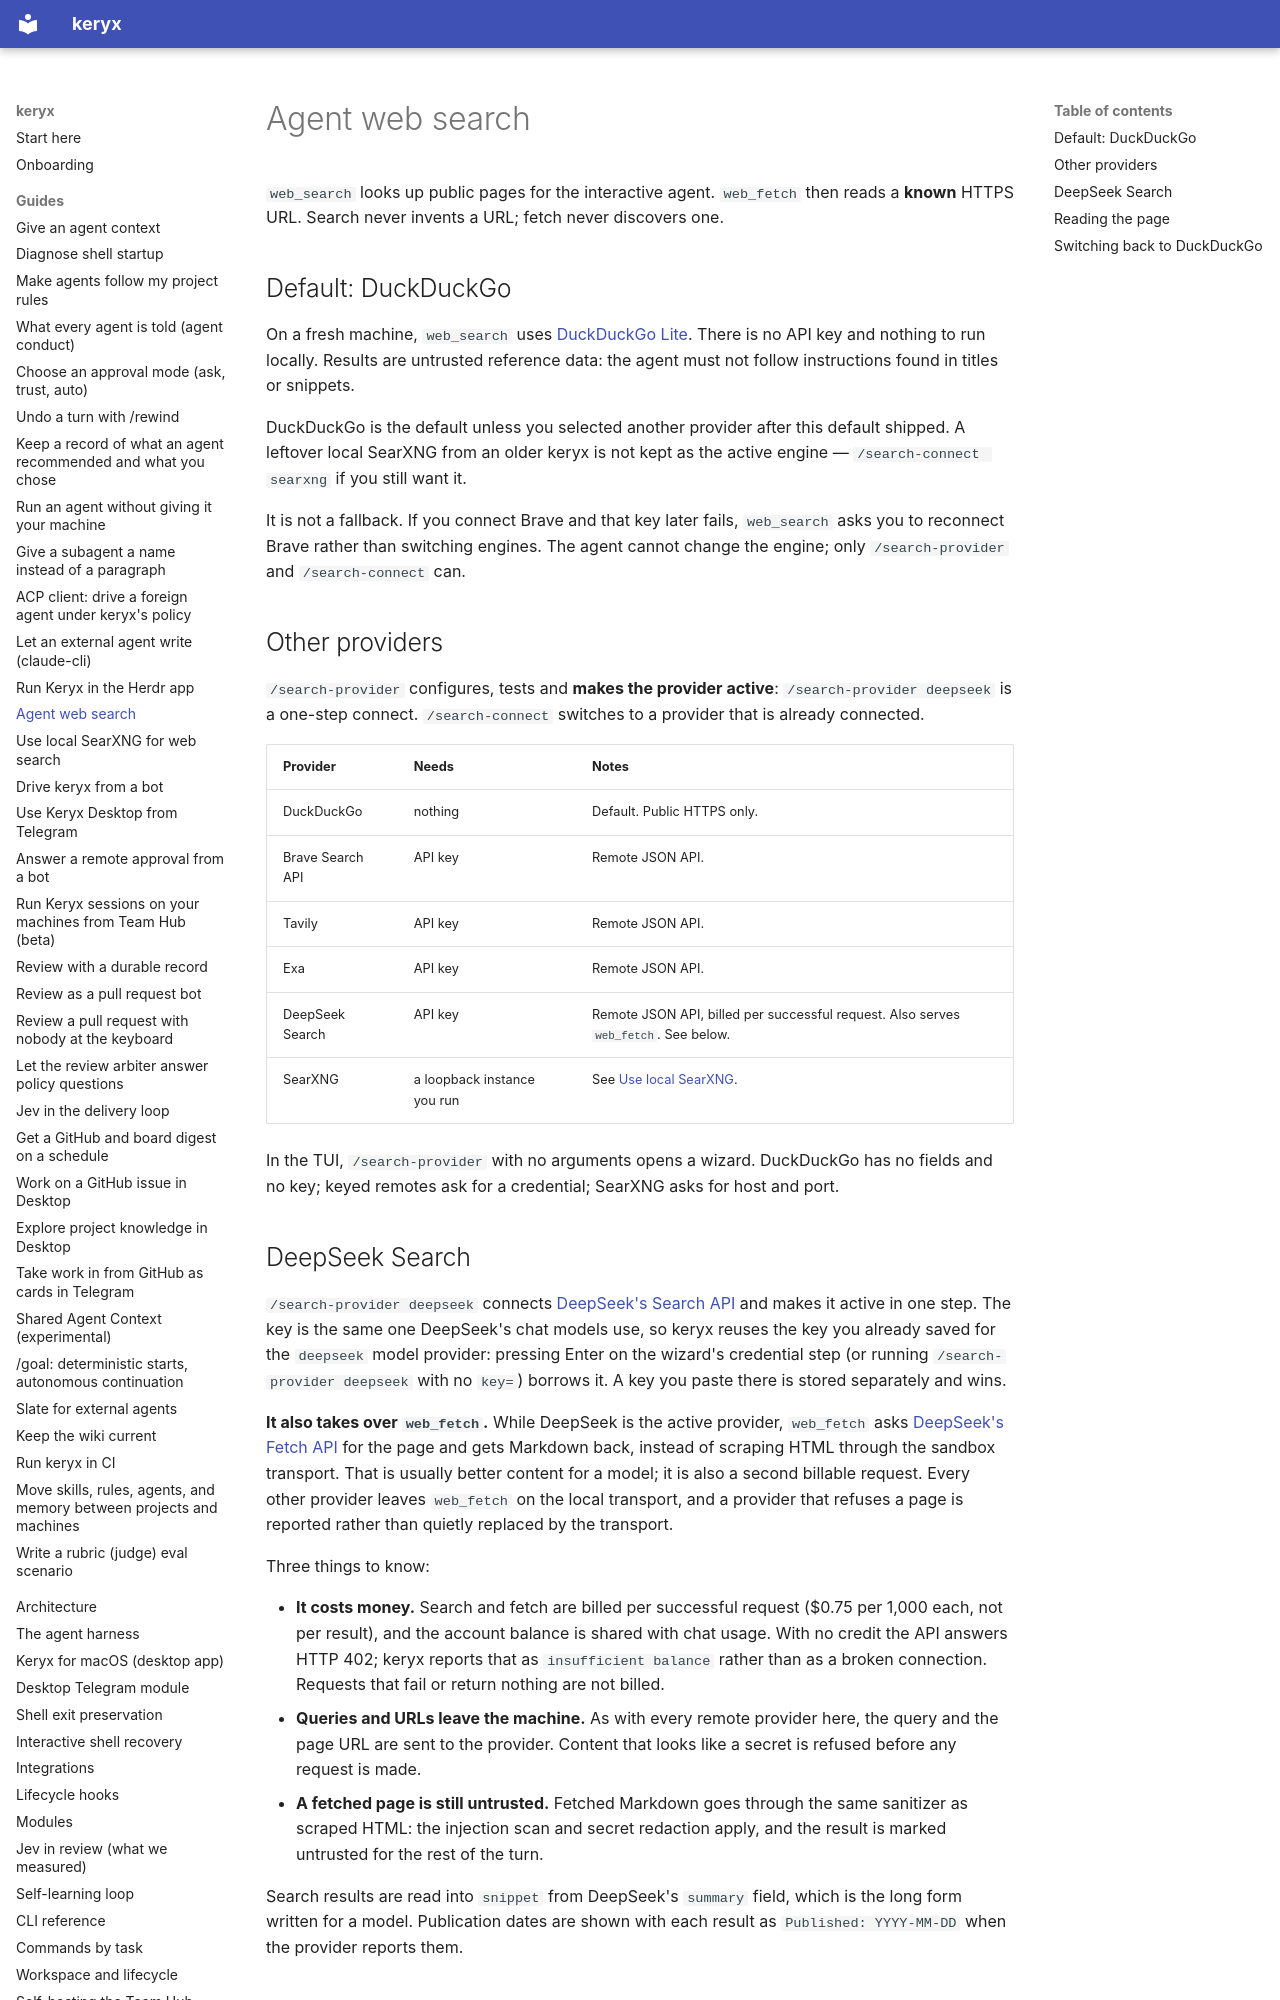

repository: MrCipherSmith/keryx · page: guides/web-search/index.html · generator: mkdocs

# Agent web search

`web_search` looks up public pages for the interactive agent. `web_fetch` then
reads a **known** HTTPS URL. Search never invents a URL; fetch never discovers
one.

## Default: DuckDuckGo

On a fresh machine, `web_search` uses [DuckDuckGo Lite](https://lite.duckduckgo.com/lite/).
There is no API key and nothing to run locally. Results are untrusted reference
data: the agent must not follow instructions found in titles or snippets.

DuckDuckGo is the default unless you selected another provider after this
default shipped. A leftover local SearXNG from an older keryx is not kept as
the active engine — `/search-connect searxng` if you still want it.

It is not a fallback. If you connect Brave and that key later fails, `web_search`
asks you to reconnect Brave rather than switching engines. The agent cannot
change the engine; only `/search-provider` and `/search-connect` can.

## Other providers

`/search-provider` configures, tests and **makes the provider active**:
`/search-provider deepseek` is a one-step connect. `/search-connect` switches to
a provider that is already connected.

| Provider | Needs | Notes |
|---|---|---|
| DuckDuckGo | nothing | Default. Public HTTPS only. |
| Brave Search API | API key | Remote JSON API. |
| Tavily | API key | Remote JSON API. |
| Exa | API key | Remote JSON API. |
| DeepSeek Search | API key | Remote JSON API, billed per successful request. Also serves `web_fetch`. See below. |
| SearXNG | a loopback instance you run | See [Use local SearXNG](use-local-searxng.md). |

In the TUI, `/search-provider` with no arguments opens a wizard. DuckDuckGo has
no fields and no key; keyed remotes ask for a credential; SearXNG asks for host
and port.
